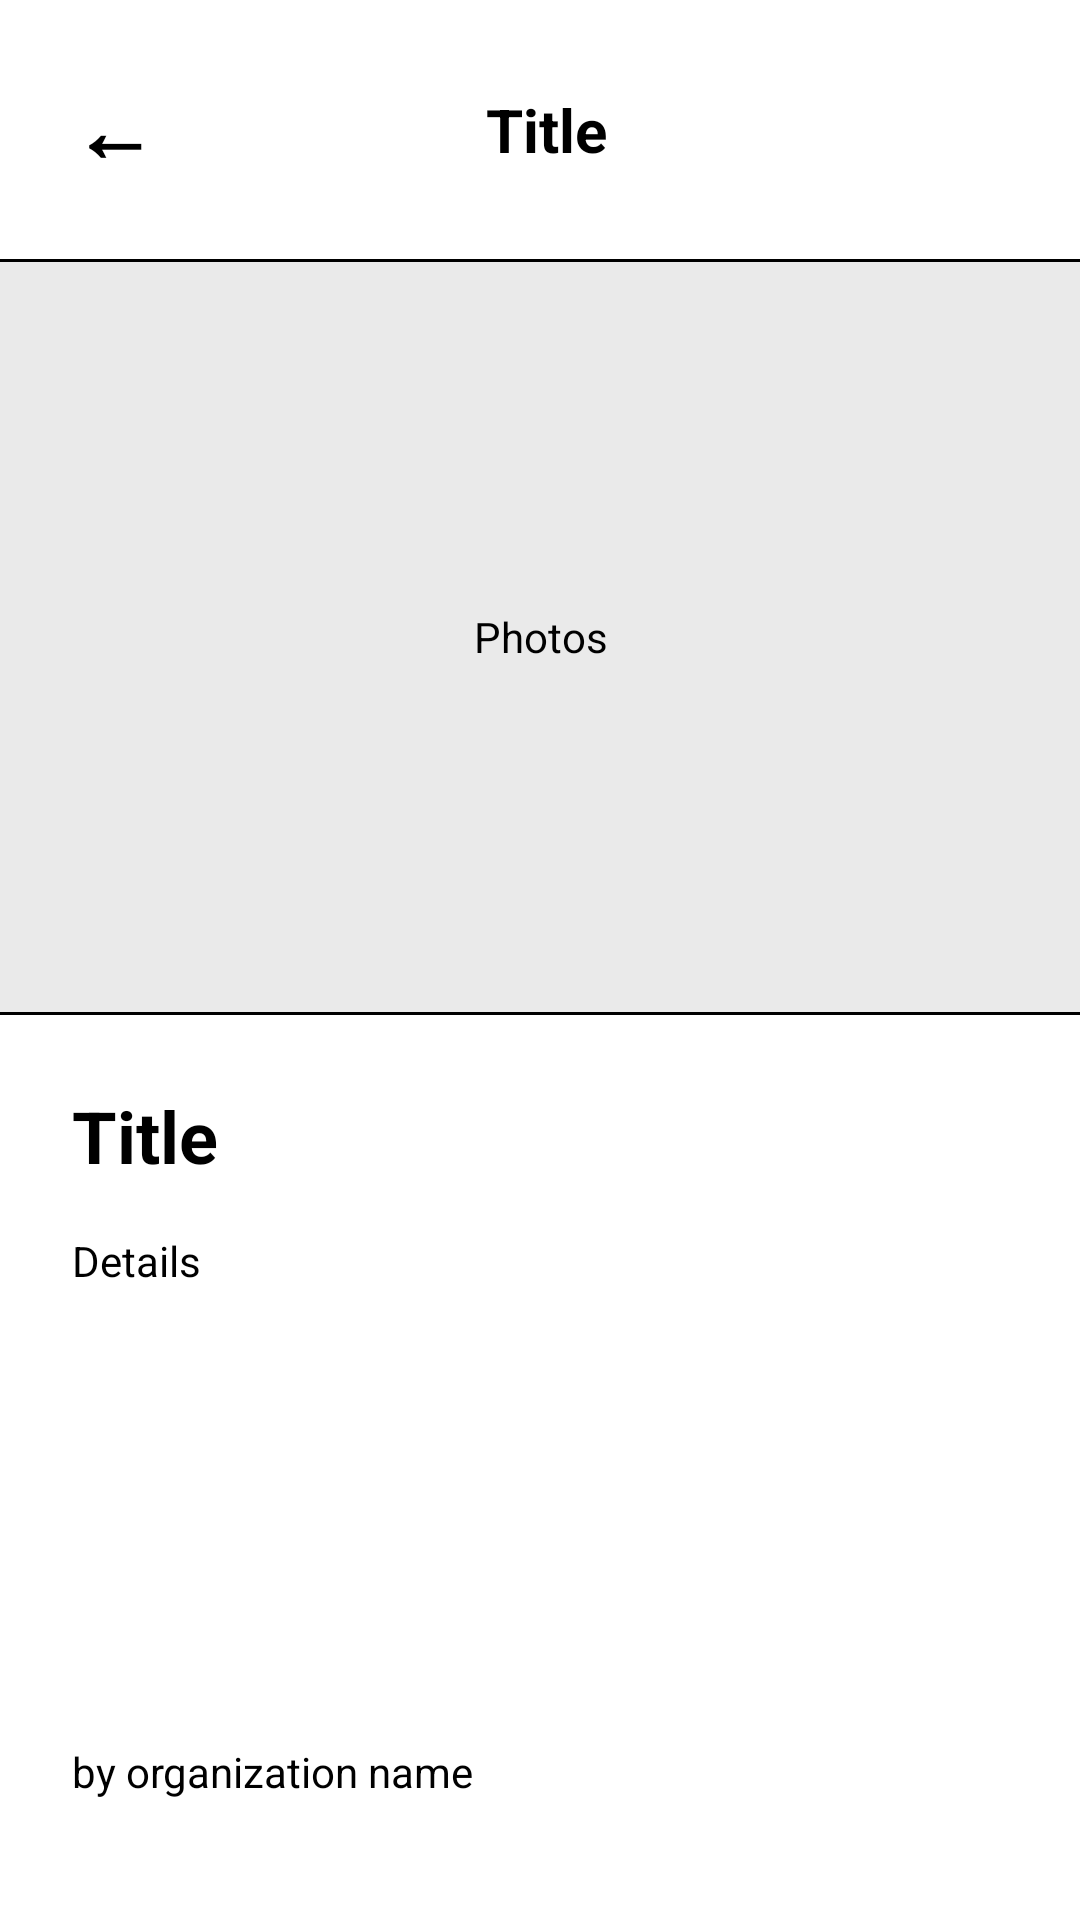

Reconstruct the res/layout file that produces this screen, plus the resources it refers to.
<!-- AndroidManifest.xml: application theme Theme.CleanWave -->
<!-- res/layout/fragment_info_details.xml -->
<?xml version="1.0" encoding="utf-8"?>
<LinearLayout xmlns:android="http://schemas.android.com/apk/res/android"
    android:layout_width="match_parent"
    android:layout_height="match_parent"
    android:orientation="vertical"
    android:background="#FFFFFF">

    
    <LinearLayout
        android:layout_width="match_parent"
        android:layout_height="wrap_content"
        android:orientation="horizontal"
        android:gravity="center_vertical"
        android:padding="24dp">

        <TextView
            android:id="@+id/btnBackInfoDetails"
            android:layout_width="wrap_content"
            android:layout_height="wrap_content"
            android:text="←"
            android:textSize="28sp"
            android:textStyle="bold"
            android:textColor="#000000"
            android:paddingEnd="16dp"/>

        <TextView
            android:layout_width="0dp"
            android:layout_height="wrap_content"
            android:layout_weight="1"
            android:text="Title"
            android:textSize="20sp"
            android:textStyle="bold"
            android:textColor="#000000"
            android:gravity="center"/>

        <View android:layout_width="40dp" android:layout_height="1dp"/>
    </LinearLayout>

    <View android:layout_width="match_parent" android:layout_height="1dp" android:background="#000000"/>

    
    <TextView
        android:layout_width="match_parent"
        android:layout_height="250dp"
        android:gravity="center"
        android:text="Photos"
        android:textColor="#000000"
        android:background="#EAEAEA"/>

    <View android:layout_width="match_parent" android:layout_height="1dp" android:background="#000000"/>

    
    <LinearLayout
        android:layout_width="match_parent"
        android:layout_height="match_parent"
        android:orientation="vertical"
        android:padding="24dp">

        <TextView
            android:layout_width="match_parent"
            android:layout_height="wrap_content"
            android:text="Title"
            android:textSize="24sp"
            android:textStyle="bold"
            android:textColor="#000000"
            android:layout_marginBottom="16dp"/>

        <TextView
            android:layout_width="match_parent"
            android:layout_height="0dp"
            android:layout_weight="1"
            android:text="Details"
            android:textColor="#000000"/>

        <TextView
            android:layout_width="match_parent"
            android:layout_height="wrap_content"
            android:text="by organization name"
            android:textSize="14sp"
            android:textColor="#000000"
            android:layout_marginTop="24dp"
            android:layout_marginBottom="16dp"/>
    </LinearLayout>

</LinearLayout>
<!-- resources referenced by this layout -->
<resources>
  <style name="Theme.CleanWave" parent="Base.Theme.CleanWave" />
  <style name="Base.Theme.CleanWave" parent="Theme.Material3.DayNight.NoActionBar">
          
          
      </style>
</resources>
